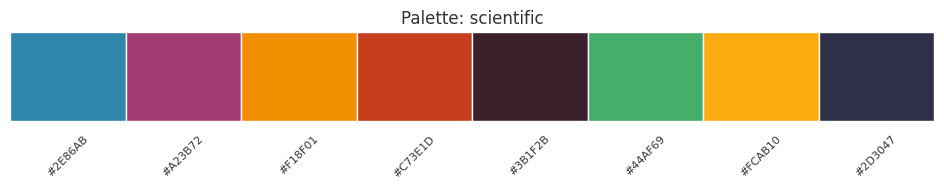
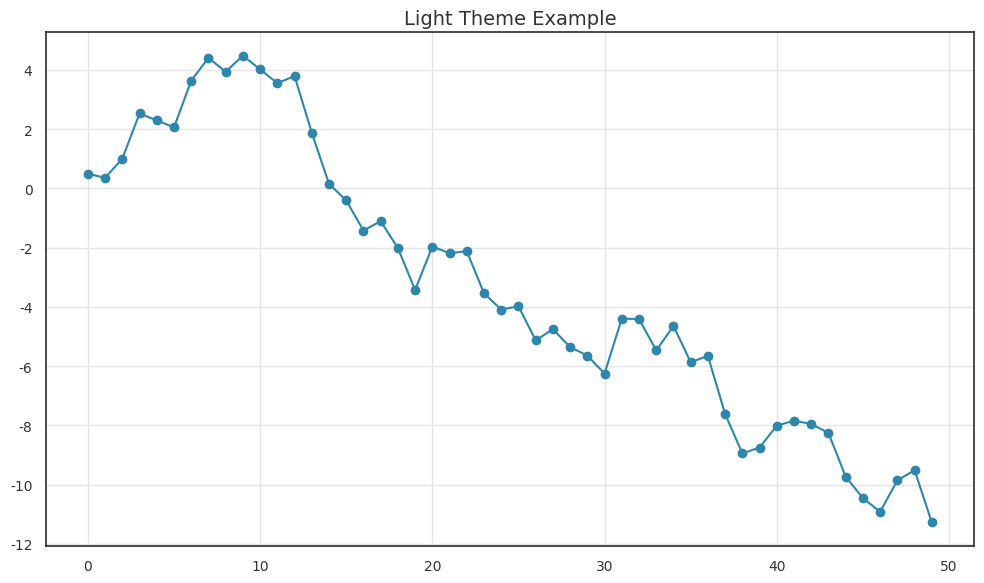
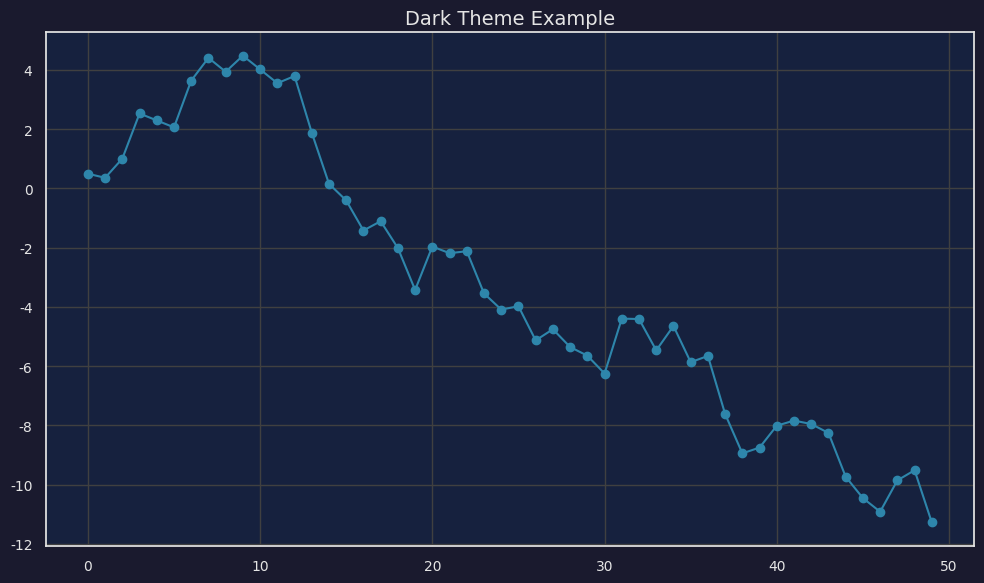
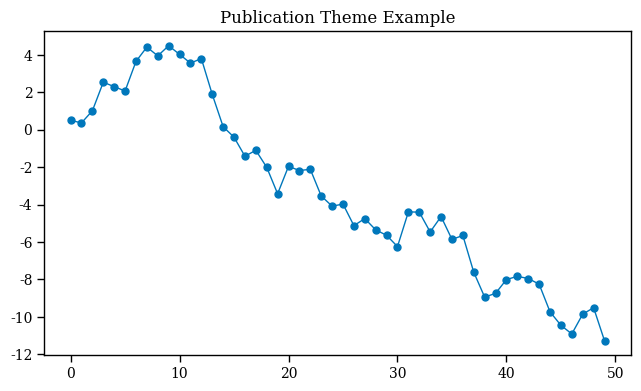

These figures' Python source, in order:
"""
Visualization Themes and Color Palettes

Provides consistent, high-quality visual styling across all visualizations.
Includes colorblind-safe palettes and publication-ready themes.
"""

from dataclasses import dataclass
from typing import Optional, Dict, List, Any
import matplotlib.pyplot as plt
import seaborn as sns


# =============================================================================
# Color Palettes
# =============================================================================

PALETTES = {
    # Scientific palette - professional, clean
    "scientific": [
        "#2E86AB",  # Steel blue
        "#A23B72",  # Magenta
        "#F18F01",  # Orange
        "#C73E1D",  # Red
        "#3B1F2B",  # Dark purple
        "#44AF69",  # Green
        "#FCAB10",  # Gold
        "#2D3047",  # Navy
    ],

    # Earth tones - natural, environmental
    "earth": [
        "#264653",  # Dark teal
        "#2A9D8F",  # Teal
        "#E9C46A",  # Sand
        "#F4A261",  # Orange
        "#E76F51",  # Terracotta
        "#8AB17D",  # Sage
        "#5C4D7D",  # Purple
        "#C9ADA7",  # Dusty rose
    ],

    # Water-themed palette
    "water": [
        "#03045E",  # Navy
        "#023E8A",  # Dark blue
        "#0077B6",  # Blue
        "#0096C7",  # Light blue
        "#00B4D8",  # Cyan
        "#48CAE4",  # Sky
        "#90E0EF",  # Pale blue
        "#CAF0F8",  # Ice blue
    ],

    # Colorblind-safe palette (optimized for deuteranopia, protanopia, tritanopia)
    "colorblind_safe": [
        "#0077BB",  # Blue
        "#33BBEE",  # Cyan
        "#009988",  # Teal
        "#EE7733",  # Orange
        "#CC3311",  # Red
        "#EE3377",  # Magenta
        "#BBBBBB",  # Gray
        "#000000",  # Black
    ],

    # Categorical palette - high contrast
    "categorical": [
        "#4363d8",  # Blue
        "#e6194B",  # Red
        "#3cb44b",  # Green
        "#ffe119",  # Yellow
        "#911eb4",  # Purple
        "#42d4f4",  # Cyan
        "#f58231",  # Orange
        "#bfef45",  # Lime
    ],

    # Sequential blue (for continuous data)
    "sequential_blue": [
        "#f7fbff",
        "#deebf7",
        "#c6dbef",
        "#9ecae1",
        "#6baed6",
        "#4292c6",
        "#2171b5",
        "#084594",
    ],

    # Diverging (for data with meaningful center)
    "diverging": [
        "#d73027",
        "#f46d43",
        "#fdae61",
        "#fee090",
        "#e0f3f8",
        "#abd9e9",
        "#74add1",
        "#4575b4",
    ],
}


# =============================================================================
# Theme Dataclasses
# =============================================================================

@dataclass
class PlotTheme:
    """Configuration for matplotlib/seaborn plots."""
    name: str
    style: str  # seaborn style: 'whitegrid', 'darkgrid', 'white', 'dark', 'ticks'
    context: str  # seaborn context: 'paper', 'notebook', 'talk', 'poster'
    palette: str  # palette name from PALETTES
    font_family: str
    title_size: int
    label_size: int
    tick_size: int
    legend_size: int
    line_width: float
    marker_size: int
    figure_facecolor: str
    axes_facecolor: str
    grid_color: str
    text_color: str
    dpi: int
    figure_size: tuple


@dataclass
class MapTheme:
    """Configuration for Folium maps."""
    name: str
    tiles: str  # Folium tile layer
    marker_color: str
    marker_fill_opacity: float
    marker_line_opacity: float
    popup_max_width: int
    legend_position: str  # 'bottomleft', 'bottomright', 'topleft', 'topright'
    legend_bg_color: str
    legend_border_color: str
    control_position: str


@dataclass
class TableTheme:
    """Configuration for styled tables."""
    name: str
    header_bg_color: str
    header_text_color: str
    row_even_bg: str
    row_odd_bg: str
    row_hover_bg: str
    border_color: str
    font_family: str
    font_size: str


# =============================================================================
# Predefined Themes
# =============================================================================

PLOT_THEMES: Dict[str, PlotTheme] = {
    "light": PlotTheme(
        name="light",
        style="whitegrid",
        context="notebook",
        palette="scientific",
        font_family="sans-serif",
        title_size=14,
        label_size=12,
        tick_size=10,
        legend_size=10,
        line_width=1.5,
        marker_size=6,
        figure_facecolor="white",
        axes_facecolor="white",
        grid_color="#E5E5E5",
        text_color="#333333",
        dpi=100,
        figure_size=(10, 6),
    ),

    "dark": PlotTheme(
        name="dark",
        style="darkgrid",
        context="notebook",
        palette="scientific",
        font_family="sans-serif",
        title_size=14,
        label_size=12,
        tick_size=10,
        legend_size=10,
        line_width=1.5,
        marker_size=6,
        figure_facecolor="#1a1a2e",
        axes_facecolor="#16213e",
        grid_color="#404040",
        text_color="#E5E5E5",
        dpi=100,
        figure_size=(10, 6),
    ),

    "publication": PlotTheme(
        name="publication",
        style="ticks",
        context="paper",
        palette="colorblind_safe",
        font_family="serif",
        title_size=12,
        label_size=11,
        tick_size=10,
        legend_size=9,
        line_width=1.0,
        marker_size=5,
        figure_facecolor="white",
        axes_facecolor="white",
        grid_color="#CCCCCC",
        text_color="#000000",
        dpi=300,
        figure_size=(6.5, 4),  # ~half page width
    ),

    "presentation": PlotTheme(
        name="presentation",
        style="whitegrid",
        context="talk",
        palette="categorical",
        font_family="sans-serif",
        title_size=20,
        label_size=16,
        tick_size=14,
        legend_size=14,
        line_width=2.5,
        marker_size=10,
        figure_facecolor="white",
        axes_facecolor="white",
        grid_color="#E5E5E5",
        text_color="#333333",
        dpi=150,
        figure_size=(12, 7),
    ),
}


MAP_THEMES: Dict[str, MapTheme] = {
    "light": MapTheme(
        name="light",
        tiles="CartoDB positron",
        marker_color="#2E86AB",
        marker_fill_opacity=0.7,
        marker_line_opacity=0.9,
        popup_max_width=300,
        legend_position="bottomright",
        legend_bg_color="white",
        legend_border_color="#cccccc",
        control_position="topright",
    ),

    "dark": MapTheme(
        name="dark",
        tiles="CartoDB dark_matter",
        marker_color="#48CAE4",
        marker_fill_opacity=0.8,
        marker_line_opacity=1.0,
        popup_max_width=300,
        legend_position="bottomright",
        legend_bg_color="#2d3748",
        legend_border_color="#4a5568",
        control_position="topright",
    ),

    "satellite": MapTheme(
        name="satellite",
        tiles="Esri.WorldImagery",
        marker_color="#F18F01",
        marker_fill_opacity=0.9,
        marker_line_opacity=1.0,
        popup_max_width=300,
        legend_position="bottomleft",
        legend_bg_color="rgba(255,255,255,0.9)",
        legend_border_color="#666666",
        control_position="topright",
    ),

    "terrain": MapTheme(
        name="terrain",
        tiles="Stamen Terrain",
        marker_color="#C73E1D",
        marker_fill_opacity=0.8,
        marker_line_opacity=1.0,
        popup_max_width=300,
        legend_position="bottomright",
        legend_bg_color="white",
        legend_border_color="#999999",
        control_position="topright",
    ),
}


TABLE_THEMES: Dict[str, TableTheme] = {
    "light": TableTheme(
        name="light",
        header_bg_color="#4A90A4",
        header_text_color="white",
        row_even_bg="#f8f9fa",
        row_odd_bg="white",
        row_hover_bg="#e9ecef",
        border_color="#dee2e6",
        font_family="-apple-system, BlinkMacSystemFont, 'Segoe UI', Roboto, sans-serif",
        font_size="14px",
    ),

    "dark": TableTheme(
        name="dark",
        header_bg_color="#2d3748",
        header_text_color="#e2e8f0",
        row_even_bg="#1a202c",
        row_odd_bg="#2d3748",
        row_hover_bg="#4a5568",
        border_color="#4a5568",
        font_family="-apple-system, BlinkMacSystemFont, 'Segoe UI', Roboto, sans-serif",
        font_size="14px",
    ),

    "minimal": TableTheme(
        name="minimal",
        header_bg_color="transparent",
        header_text_color="#333333",
        row_even_bg="transparent",
        row_odd_bg="transparent",
        row_hover_bg="#f5f5f5",
        border_color="#e0e0e0",
        font_family="'Georgia', serif",
        font_size="13px",
    ),
}


# =============================================================================
# Theme Application Functions
# =============================================================================

# Global state for current theme
_current_theme = "light"


def set_theme(
    theme: str = "light",
    target: str = "all",
) -> None:
    """
    Set the visualization theme.

    Args:
        theme: Theme name ('light', 'dark', 'publication', 'presentation')
        target: What to apply theme to ('all', 'plots', 'maps', 'tables')

    Example:
        >>> set_theme('dark')  # Apply dark theme to all
        >>> set_theme('publication', target='plots')  # Just plots
    """
    global _current_theme
    _current_theme = theme

    if target in ("all", "plots"):
        _apply_plot_theme(theme)


def _apply_plot_theme(theme_name: str) -> None:
    """Apply theme settings to matplotlib/seaborn."""
    theme = PLOT_THEMES.get(theme_name, PLOT_THEMES["light"])

    # Set seaborn style and context
    sns.set_theme(style=theme.style, context=theme.context)

    # Set color palette
    if theme.palette in PALETTES:
        sns.set_palette(PALETTES[theme.palette])

    # Configure matplotlib rcParams
    plt.rcParams.update({
        'figure.facecolor': theme.figure_facecolor,
        'axes.facecolor': theme.axes_facecolor,
        'axes.edgecolor': theme.text_color,
        'axes.labelcolor': theme.text_color,
        'axes.titlesize': theme.title_size,
        'axes.labelsize': theme.label_size,
        'xtick.color': theme.text_color,
        'ytick.color': theme.text_color,
        'xtick.labelsize': theme.tick_size,
        'ytick.labelsize': theme.tick_size,
        'legend.fontsize': theme.legend_size,
        'legend.framealpha': 0.8,
        'grid.color': theme.grid_color,
        'lines.linewidth': theme.line_width,
        'lines.markersize': theme.marker_size,
        'figure.dpi': theme.dpi,
        'figure.figsize': theme.figure_size,
        'font.family': theme.font_family,
        'text.color': theme.text_color,
    })


def get_current_theme() -> str:
    """Get the name of the current theme."""
    return _current_theme


def get_palette(name: str = "scientific") -> List[str]:
    """
    Get a color palette by name.

    Args:
        name: Palette name from PALETTES

    Returns:
        List of hex color codes
    """
    return PALETTES.get(name, PALETTES["scientific"])


def get_plot_theme(name: Optional[str] = None) -> PlotTheme:
    """
    Get plot theme configuration.

    Args:
        name: Theme name (uses current theme if None)

    Returns:
        PlotTheme dataclass
    """
    theme_name = name or _current_theme
    return PLOT_THEMES.get(theme_name, PLOT_THEMES["light"])


def get_map_theme(name: Optional[str] = None) -> MapTheme:
    """
    Get map theme configuration.

    Args:
        name: Theme name (uses current theme if None)

    Returns:
        MapTheme dataclass
    """
    theme_name = name or _current_theme
    return MAP_THEMES.get(theme_name, MAP_THEMES["light"])


def get_table_theme(name: Optional[str] = None) -> TableTheme:
    """
    Get table theme configuration.

    Args:
        name: Theme name (uses current theme if None)

    Returns:
        TableTheme dataclass
    """
    theme_name = name or _current_theme
    return TABLE_THEMES.get(theme_name, TABLE_THEMES["light"])


def save_figure(
    fig: plt.Figure,
    path: str,
    quality: str = "high",
    transparent: bool = False,
) -> None:
    """
    Save figure with quality presets.

    Args:
        fig: Matplotlib figure to save
        path: Output path
        quality: 'draft', 'high', or 'publication'
        transparent: Transparent background

    Example:
        >>> fig = time_series_plot(df, 'date', 'value')
        >>> save_figure(fig, 'output.png', quality='publication')
    """
    quality_settings = {
        "draft": {"dpi": 100, "bbox_inches": "tight"},
        "high": {"dpi": 200, "bbox_inches": "tight"},
        "publication": {"dpi": 300, "bbox_inches": "tight", "pad_inches": 0.1},
    }

    settings = quality_settings.get(quality, quality_settings["high"])
    settings["transparent"] = transparent

    fig.savefig(path, **settings)


def list_themes() -> Dict[str, List[str]]:
    """
    List all available themes.

    Returns:
        Dict with theme names for each category
    """
    return {
        "plot_themes": list(PLOT_THEMES.keys()),
        "map_themes": list(MAP_THEMES.keys()),
        "table_themes": list(TABLE_THEMES.keys()),
        "palettes": list(PALETTES.keys()),
    }


def preview_palette(name: str = "scientific") -> plt.Figure:
    """
    Create a visual preview of a color palette.

    Args:
        name: Palette name

    Returns:
        Figure showing the palette colors
    """
    colors = get_palette(name)

    fig, ax = plt.subplots(figsize=(len(colors) * 1.2, 2))

    for i, color in enumerate(colors):
        ax.add_patch(plt.Rectangle((i, 0), 1, 1, facecolor=color))
        ax.text(i + 0.5, -0.15, color, ha='center', va='top', fontsize=8, rotation=45)

    ax.set_xlim(0, len(colors))
    ax.set_ylim(-0.5, 1)
    ax.set_title(f'Palette: {name}', fontsize=12)
    ax.axis('off')

    plt.tight_layout()
    return fig


# Initialize with default theme on import
set_theme("light")


# Example usage
if __name__ == "__main__":
    import numpy as np
    import pandas as pd

    # List available themes
    print("Available themes:")
    for category, themes in list_themes().items():
        print(f"  {category}: {themes}")

    # Preview a palette
    fig = preview_palette("scientific")
    plt.show()

    # Example with different themes
    np.random.seed(42)
    df = pd.DataFrame({
        'x': range(50),
        'y': np.cumsum(np.random.randn(50)),
    })

    for theme_name in ["light", "dark", "publication"]:
        set_theme(theme_name)
        fig, ax = plt.subplots()
        ax.plot(df['x'], df['y'], marker='o')
        ax.set_title(f'{theme_name.title()} Theme Example')
        plt.tight_layout()
        plt.show()
